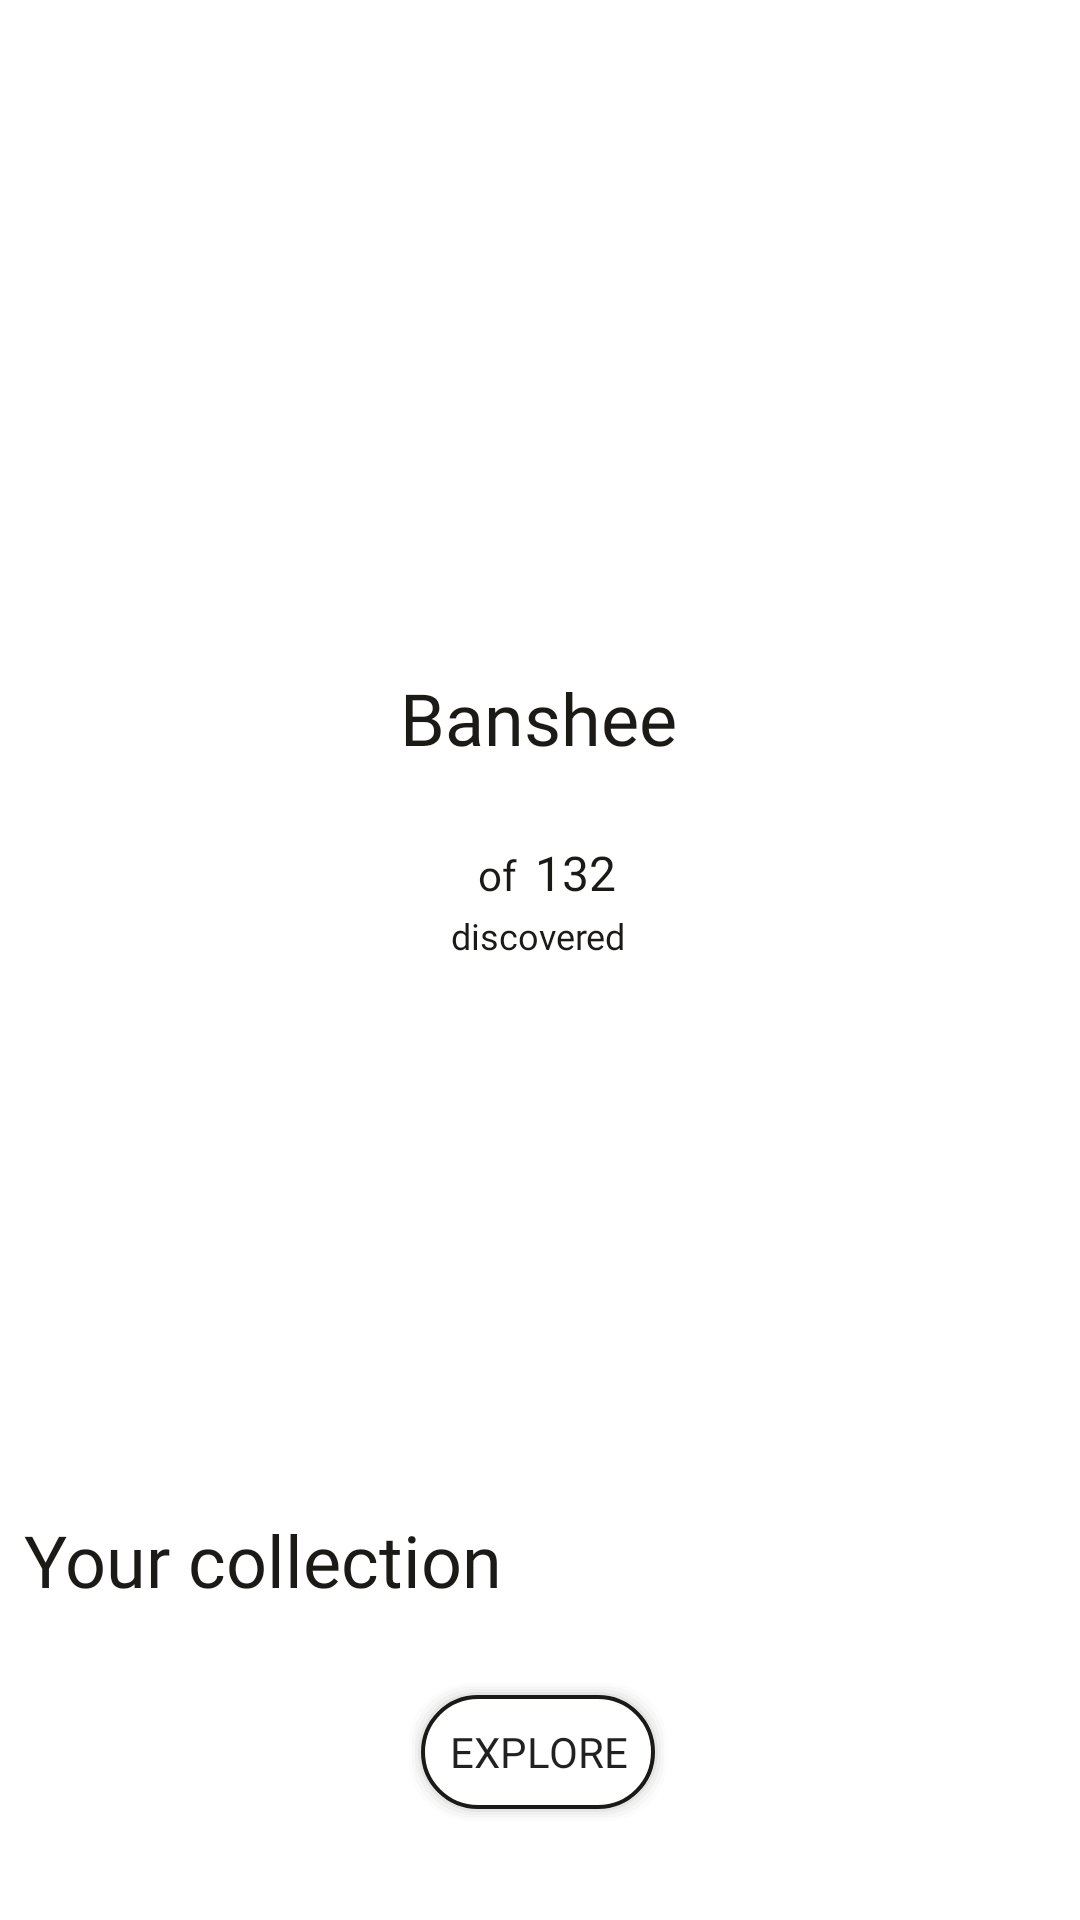

Write the Android layout XML for this screen, with the resource values it uses.
<!-- AndroidManifest.xml: application theme Theme.Dwarfia -->
<!-- res/layout/fragment_profile.xml -->
<?xml version="1.0" encoding="utf-8"?>
<layout xmlns:android="http://schemas.android.com/apk/res/android"
    xmlns:app="http://schemas.android.com/apk/res-auto"
    xmlns:tools="http://schemas.android.com/tools">

    <data>
        <variable
            name="dwarfs"
            type="Integer" />
    </data>
<androidx.constraintlayout.widget.ConstraintLayout
    android:id="@+id/frameLayout3"
    android:layout_width="match_parent"
    android:layout_height="match_parent"
    tools:context=".ProfileFragment">



    <androidx.recyclerview.widget.RecyclerView
        android:id="@+id/recyclerview3"
        android:layout_width="wrap_content"
        android:layout_height="wrap_content"
        android:layout_marginBottom="24dp"
        android:orientation="horizontal"
        app:layoutManager="androidx.recyclerview.widget.LinearLayoutManager"
        app:layout_constraintBottom_toTopOf="@+id/back_btn"
        app:layout_constraintStart_toStartOf="parent"
        tools:listitem="@layout/dwarf_tile_rec_view_big" />

    <TextView
        android:id="@+id/your_collection_text_view"
        android:layout_width="wrap_content"
        android:layout_height="wrap_content"
        android:layout_marginStart="8dp"
        android:fontFamily="@font/montserrat_bold"
        android:text="@string/your_collection"
        android:textColor="@color/bold_black"
        android:textSize="24dp"
        app:layout_constraintBottom_toTopOf="@+id/recyclerview3"
        app:layout_constraintStart_toStartOf="parent" />

    <ImageView
        android:id="@+id/pfp_image_view"
        android:layout_width="179dp"
        android:layout_height="183dp"
        android:layout_marginTop="24dp"
        app:layout_constraintEnd_toEndOf="parent"
        app:layout_constraintStart_toStartOf="parent"
        app:layout_constraintTop_toTopOf="parent"
        tools:src="@drawable/bigfoot"
        android:contentDescription="TODO" />

    <TextView
        android:id="@+id/username_text_view"
        android:layout_width="wrap_content"
        android:layout_height="wrap_content"
        android:layout_marginTop="16dp"
        android:fontFamily="@font/montserrat_bold"
        android:text="Banshee"
        android:textColor="@color/bold_black"
        android:textSize="24sp"
        app:layout_constraintEnd_toEndOf="parent"
        app:layout_constraintHorizontal_bias="0.498"
        app:layout_constraintStart_toStartOf="parent"
        app:layout_constraintTop_toBottomOf="@+id/pfp_image_view"
        app:layout_constraintVertical_bias="0.0" />

    <LinearLayout
        android:id="@+id/linearLayout"
        android:layout_width="wrap_content"
        android:layout_height="wrap_content"
        android:layout_marginTop="16dp"
        android:orientation="horizontal"
        android:showDividers="middle"
        app:layout_constraintEnd_toEndOf="parent"
        app:layout_constraintHorizontal_bias="0.498"
        app:layout_constraintStart_toStartOf="parent"
        app:layout_constraintTop_toBottomOf="@+id/username_text_view">

        <TextView
            android:id="@+id/discovered_num_text_view"
            android:layout_width="wrap_content"
            android:layout_height="wrap_content"
            android:fontFamily="@font/montserrat_bold"
            android:text=""
            android:textColor="@color/bold_black"
            android:textSize="24sp"
            app:layout_constraintBottom_toBottomOf="@+id/of_text_view"
            app:layout_constraintEnd_toStartOf="@+id/of_text_view"
            app:layout_constraintStart_toStartOf="parent"
            app:layout_constraintTop_toTopOf="@+id/of_text_view" />

        <TextView
            android:id="@+id/of_text_view"
            android:layout_width="wrap_content"
            android:layout_height="18dp"
            android:layout_marginLeft="6dp"
            android:layout_marginRight="6dp"
            android:fontFamily="@font/montserrat_regular"
            android:text="of"
            android:textColor="@color/bold_black"
            tools:layout_editor_absoluteX="198dp"
            tools:layout_editor_absoluteY="256dp" />

        <TextView
            android:id="@+id/total_num_text_view"
            android:layout_width="wrap_content"
            android:layout_height="wrap_content"
            android:fontFamily="@font/montserrat_regular"
            android:text="132"
            android:textColor="@color/bold_black"
            android:textSize="16sp"
            app:layout_constraintBottom_toBottomOf="@+id/of_text_view"
            app:layout_constraintEnd_toEndOf="parent"
            app:layout_constraintStart_toEndOf="@+id/of_text_view"
            app:layout_constraintTop_toTopOf="@+id/of_text_view" />
    </LinearLayout>

    <Button
        android:id="@+id/back_btn"
        android:layout_width="wrap_content"
        android:layout_height="wrap_content"
        android:layout_marginBottom="32dp"
        android:background="@drawable/my_collection_button_bg"
        android:fontFamily="@font/montserrat_bold"
        android:text="Explore"
        app:layout_constraintBottom_toBottomOf="parent"
        app:layout_constraintEnd_toEndOf="parent"
        app:layout_constraintHorizontal_bias="0.498"
        app:layout_constraintStart_toStartOf="parent" />

    <TextView
        android:id="@+id/textView10"
        android:layout_width="wrap_content"
        android:layout_height="wrap_content"
        android:fontFamily="@font/montserrat_light"
        android:text="discovered"
        android:textColor="@color/bold_black"
        android:textSize="12sp"
        app:layout_constraintEnd_toEndOf="@+id/linearLayout"
        app:layout_constraintStart_toStartOf="@+id/linearLayout"
        app:layout_constraintTop_toBottomOf="@+id/linearLayout" />


</androidx.constraintlayout.widget.ConstraintLayout>
</layout>
<!-- res/layout/dwarf_tile_rec_view_big.xml (included above) -->
<?xml version="1.0" encoding="utf-8"?>
<androidx.constraintlayout.widget.ConstraintLayout xmlns:android="http://schemas.android.com/apk/res/android"
    xmlns:app="http://schemas.android.com/apk/res-auto"
    xmlns:tools="http://schemas.android.com/tools"
    android:id="@+id/tile_constraint_layout"
    android:layout_width="@dimen/main_tile_width_big"
    android:layout_height="@dimen/main_tile_height_big"
    android:layout_marginStart="4dp"
    android:layout_marginTop="4dp"
    android:layout_marginEnd="4dp"
    android:background="@drawable/layout_bg">

    <TextView
        android:id="@+id/dwarf_name_txt"
        android:layout_width="@dimen/main_img_width_big"
        android:layout_height="20dp"
        android:layout_marginTop="4dp"
        android:layout_marginBottom="2dp"
        android:background="#00FFFFFF"
        android:fontFamily="@font/montserrat_bold"
        android:textAlignment="viewStart"
        android:textColor="@color/bold_black"
        android:textSize="16dp"
        app:layout_constraintBottom_toTopOf="@+id/imageView3"
        app:layout_constraintEnd_toEndOf="parent"
        app:layout_constraintHorizontal_bias="0.5"
        app:layout_constraintStart_toStartOf="parent"
        app:layout_constraintTop_toBottomOf="@+id/dwarf_image_view" />

    <ImageView

        android:id="@+id/dwarf_image_view"
        android:layout_width="@dimen/main_img_width_big"
        android:layout_height="@dimen/main_img_height_big"
        android:layout_marginTop="6dp"
        app:layout_constraintBottom_toTopOf="@+id/dwarf_name_txt"
        app:layout_constraintEnd_toEndOf="parent"
        app:layout_constraintHorizontal_bias="0.5"
        app:layout_constraintStart_toStartOf="parent"
        app:layout_constraintTop_toTopOf="parent"
        tools:srcCompat="@tools:sample/avatars" />

    <ImageView
        android:id="@+id/imageView2"
        android:layout_width="@dimen/main_icon_size_big"
        android:layout_height="@dimen/main_icon_size_big"
        android:layout_marginStart="8dp"
        app:layout_constraintBottom_toBottomOf="@+id/stars_count_view"
        app:layout_constraintEnd_toStartOf="@+id/stars_count_view"
        app:layout_constraintHorizontal_bias="0.5"
        app:layout_constraintStart_toStartOf="parent"
        app:layout_constraintTop_toTopOf="@+id/stars_count_view"
        app:srcCompat="@drawable/ic_star" />

    <TextView
        android:id="@+id/stars_count_view"
        android:layout_width="wrap_content"
        android:layout_height="wrap_content"
        android:layout_marginStart="3dp"
        android:layout_marginEnd="18dp"
        android:fontFamily="@font/montserrat_regular"
        android:text="1"
        android:textAlignment="gravity"
        android:textColor="@color/bold_black"
        android:textSize="14dp"
        app:layout_constraintBottom_toBottomOf="@+id/imageView3"
        app:layout_constraintEnd_toStartOf="@+id/imageView3"
        app:layout_constraintHorizontal_bias="0.5"
        app:layout_constraintStart_toEndOf="@+id/imageView2"
        app:layout_constraintTop_toTopOf="@+id/imageView3" />

    <ImageView
        android:id="@+id/imageView3"
        android:layout_width="@dimen/main_icon_size_big"
        android:layout_height="@dimen/main_icon_size_big"
        android:layout_marginBottom="8dp"
        app:layout_constraintBottom_toBottomOf="parent"
        app:layout_constraintEnd_toStartOf="@+id/hearts_count_view"
        app:layout_constraintHorizontal_bias="0.5"
        app:layout_constraintStart_toEndOf="@+id/stars_count_view"
        app:srcCompat="@drawable/ic_heart" />

    <TextView
        android:id="@+id/hearts_count_view"
        android:layout_width="wrap_content"
        android:layout_height="wrap_content"
        android:layout_marginStart="3dp"
        android:layout_marginEnd="18dp"
        android:fontFamily="@font/montserrat_regular"
        android:text="1"
        android:textAlignment="gravity"
        android:textColor="@color/bold_black"
        android:textSize="14dp"
        app:layout_constraintBottom_toBottomOf="@+id/imageView3"
        app:layout_constraintEnd_toStartOf="@+id/imageView4"
        app:layout_constraintHorizontal_bias="0.5"
        app:layout_constraintStart_toEndOf="@+id/imageView3"
        app:layout_constraintTop_toTopOf="@+id/imageView3" />

    <ImageView
        android:id="@+id/imageView4"
        android:layout_width="@dimen/main_icon_size_big"
        android:layout_height="@dimen/main_icon_size_big"
        app:layout_constraintBottom_toBottomOf="@+id/imageView3"
        app:layout_constraintEnd_toStartOf="@+id/thumbs_count_view"
        app:layout_constraintHorizontal_bias="0.5"
        app:layout_constraintStart_toEndOf="@+id/hearts_count_view"
        app:layout_constraintTop_toTopOf="@+id/imageView3"
        app:srcCompat="@drawable/ic_thumb" />

    <TextView
        android:id="@+id/thumbs_count_view"
        android:layout_width="wrap_content"
        android:layout_height="wrap_content"
        android:layout_marginStart="3dp"
        android:layout_marginEnd="8dp"
        android:fontFamily="@font/montserrat_regular"
        android:text="1"
        android:textAlignment="gravity"
        android:textColor="@color/bold_black"
        android:textSize="14dp"
        app:layout_constraintBottom_toBottomOf="@+id/imageView3"
        app:layout_constraintEnd_toEndOf="parent"
        app:layout_constraintHorizontal_bias="0.5"
        app:layout_constraintStart_toEndOf="@+id/imageView4"
        app:layout_constraintTop_toTopOf="@+id/imageView4" />

</androidx.constraintlayout.widget.ConstraintLayout>
<!-- resources referenced by this layout -->
<resources>
  <color name="bold_black">#1B1A17</color>
  <dimen name="main_icon_size_big">18dp</dimen>
  <dimen name="main_img_height_big">140dp</dimen>
  <dimen name="main_img_width_big">156dp</dimen>
  <dimen name="main_tile_height_big">204dp</dimen>
  <dimen name="main_tile_width_big">175dp</dimen>
  <!-- drawable ic_heart: vector/xml drawable (drawable, 3127 chars, omitted) -->
  <!-- drawable ic_star: vector/xml drawable (drawable, 3618 chars, omitted) -->
  <!-- drawable ic_thumb: vector/xml drawable (drawable, 4438 chars, omitted) -->
  <!-- drawable layout_bg: vector/xml drawable (drawable, 2035 chars, omitted) -->
  <!-- drawable my_collection_button_bg: vector/xml drawable (drawable, 2035 chars, omitted) -->
  <string name="your_collection">Your collection</string>
  <style name="Theme.Dwarfia" parent="Theme.MaterialComponents.DayNight.DarkActionBar">
          
          <item name="colorPrimary">@color/accent_yellow</item>
          <item name="colorPrimaryVariant">#C68900</item>
          <item name="colorOnPrimary">@color/white</item>
          
          <item name="colorSecondary">@color/teal_200</item>
          <item name="colorSecondaryVariant">@color/teal_700</item>
          <item name="colorOnSecondary">@color/black</item>
          
          <item name="android:statusBarColor" tools:targetApi="l">?attr/colorPrimaryVariant</item>
          
      </style>
  <color name="accent_yellow">#F0A500</color>
  <color name="white">#FFFFFFFF</color>
  <color name="teal_200">#FF03DAC5</color>
  <color name="teal_700">#FF018786</color>
  <color name="black">#FF000000</color>
</resources>
